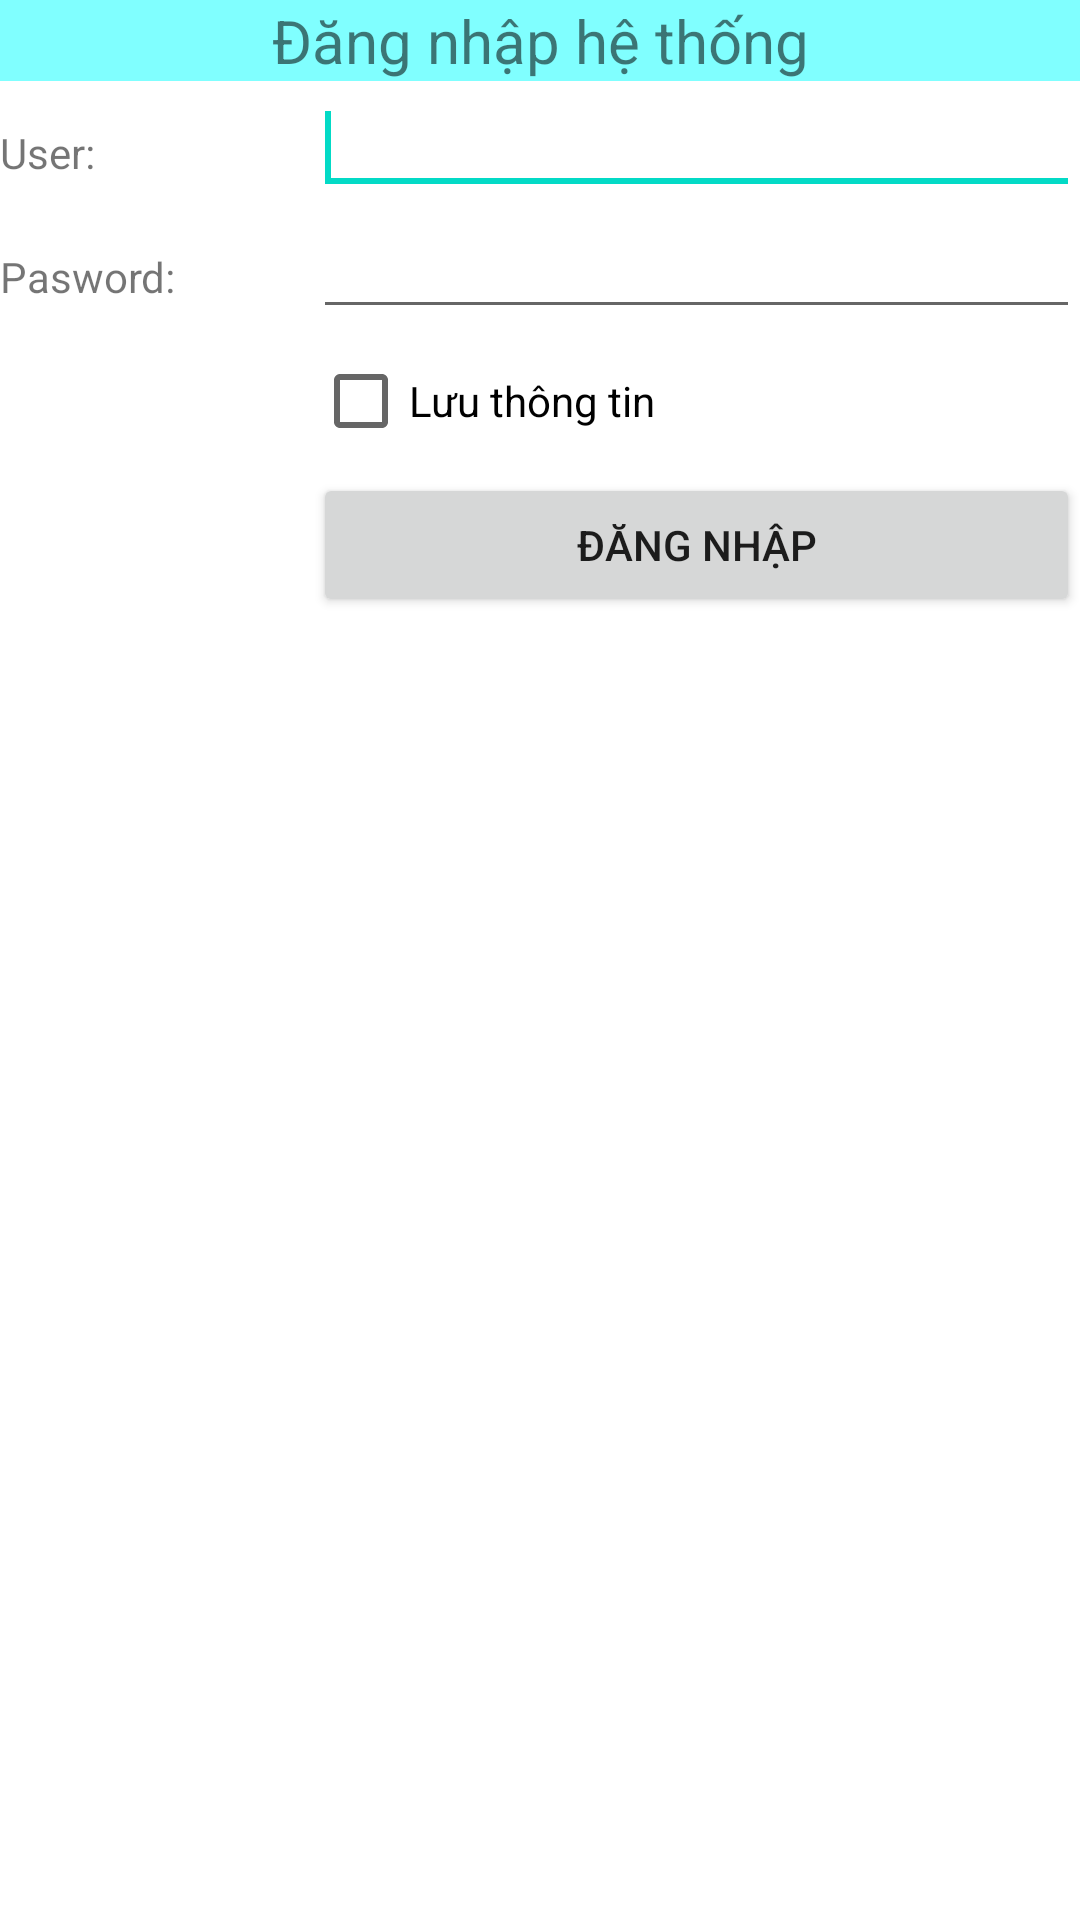

The Android layout XML behind this screen, and the referenced resources:
<!-- AndroidManifest.xml: application theme Theme.QLTS -->
<!-- res/layout/activity_login.xml -->
<?xml version="1.0" encoding="utf-8"?>
<LinearLayout xmlns:android="http://schemas.android.com/apk/res/android"
    xmlns:tools="http://schemas.android.com/tools"
    android:id="@+id/LinearLayout1"
    android:layout_width="match_parent"
    android:layout_height="match_parent"
    android:orientation="vertical"
    tools:context=".MainActivity" >
    <TextView
        android:id="@+id/textView1"
        android:layout_width="match_parent"
        android:layout_height="wrap_content"
        android:textSize="20sp"
        android:background="#80FFFF"
        android:gravity="center"
        android:text="Đăng nhập hệ thống" />
    <TableLayout
        android:layout_width="match_parent"
        android:layout_height="wrap_content"
        android:stretchColumns="*"
        >
        <TableRow
            android:id="@+id/tableRow1"
            android:layout_width="wrap_content"
            android:layout_height="wrap_content" >
            <TextView
                android:id="@+id/textView2"
                android:layout_width="wrap_content"
                android:layout_height="wrap_content"
                android:text="User:" />
            <EditText
                android:id="@+id/editUser"
                android:layout_width="wrap_content"
                android:layout_height="wrap_content"
                android:inputType="text"
                android:ems="10" >
                <requestFocus />
            </EditText>
        </TableRow>
        <TableRow
            android:id="@+id/tableRow2"
            android:layout_width="wrap_content"
            android:layout_height="wrap_content" >
        </TableRow>
        <TableRow
            android:id="@+id/tableRow3"
            android:layout_width="wrap_content"
            android:layout_height="wrap_content" >
            <TextView
                android:id="@+id/textView3"
                android:layout_width="wrap_content"
                android:layout_height="wrap_content"
                android:text="Pasword:" />
            <EditText
                android:id="@+id/editPassword"
                android:layout_width="wrap_content"
                android:layout_height="wrap_content"
                android:ems="10"
                android:inputType="textPassword" />
        </TableRow>
        <TableRow
            android:id="@+id/tableRow4"
            android:layout_width="wrap_content"
            android:layout_height="wrap_content" >
            <CheckBox
                android:id="@+id/chksaveacount"
                android:layout_width="wrap_content"
                android:layout_height="wrap_content"
                android:layout_column="1"
                android:text="Lưu thông tin" />
        </TableRow>
        <TableRow
            android:id="@+id/tableRow5"
            android:layout_width="wrap_content"
            android:layout_height="wrap_content" >
            <Button
                android:id="@+id/btnlogin"
                android:layout_width="wrap_content"
                android:layout_height="wrap_content"
                android:layout_column="1"
                android:text="Đăng nhập" />
        </TableRow>
    </TableLayout>
</LinearLayout>
<!-- resources referenced by this layout -->
<resources>
  <style name="Theme.QLTS" parent="Theme.MaterialComponents.DayNight.DarkActionBar">
          
  
          
          <item name="android:statusBarColor" tools:targetApi="l">?attr/colorPrimaryVariant</item>
          
      </style>
</resources>
